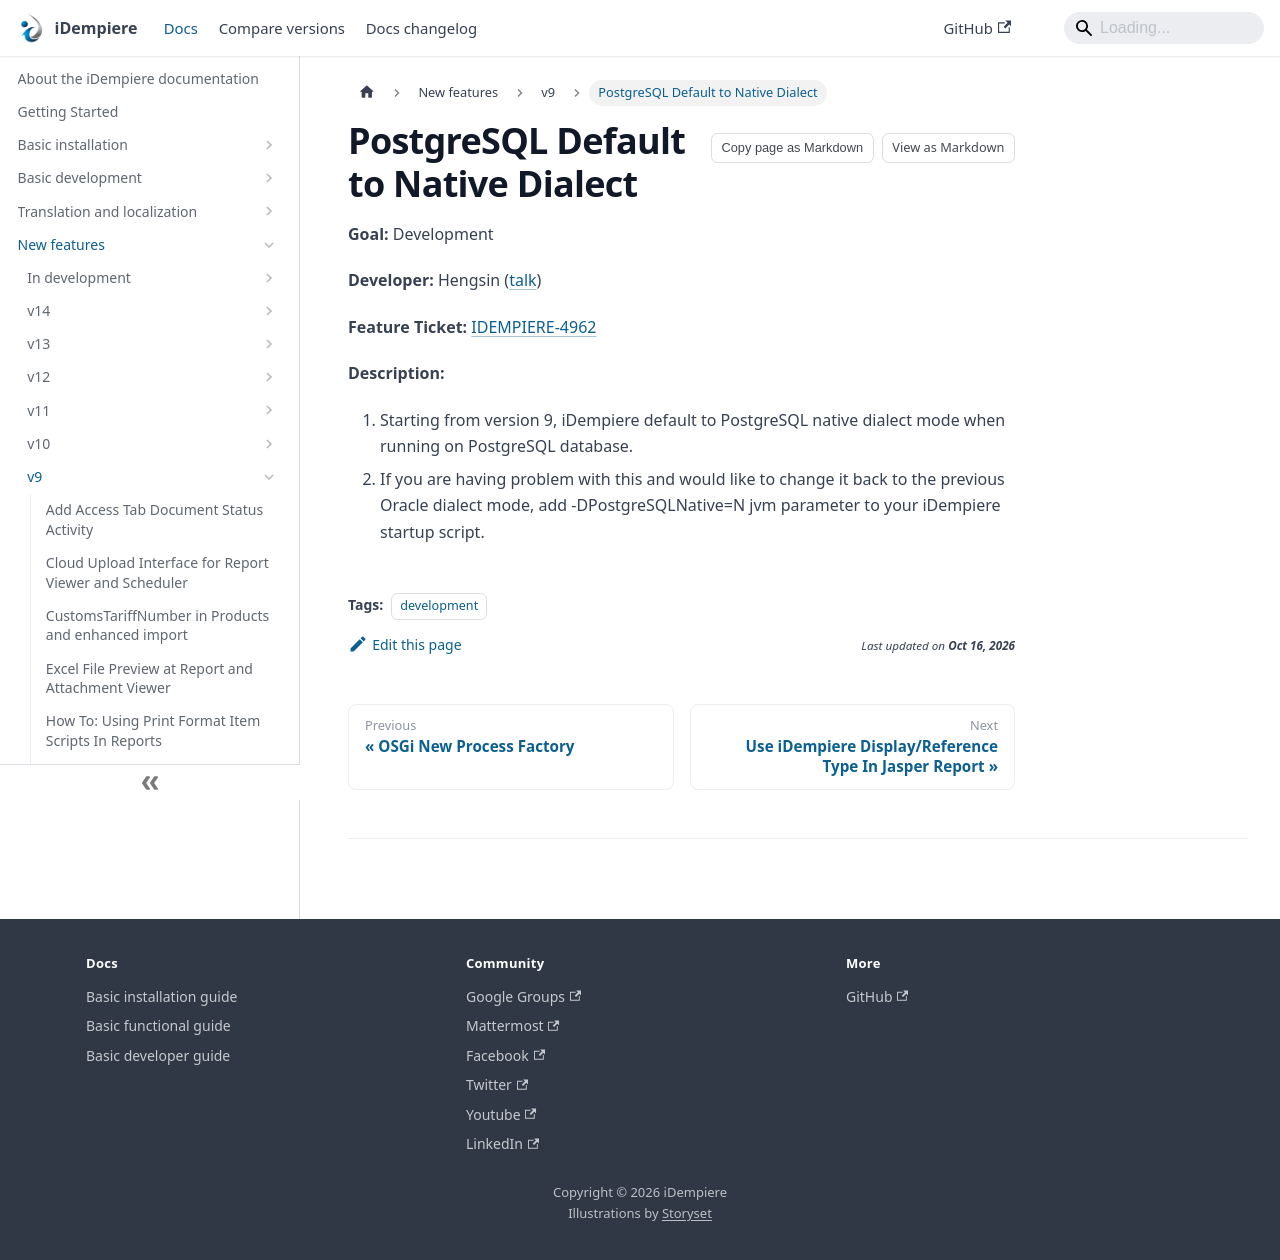

repository: idempiere/idempiere.github.io · page: docs/new-features/v9/postgresql-default-to-native-dialect.html · generator: docusaurus

---
sidebar_position: 53
sidebar_label: "PostgreSQL Default to Native Dialect"
description: "PostgreSQL Default to Native Dialect: a New Feature in iDempiere 9."
tags: [development]
---
# PostgreSQL Default to Native Dialect

**Goal:** Development

**Developer:** Hengsin ([talk](https://wiki.idempiere.org/en/User_talk:Hengsin))

**Feature Ticket:** [IDEMPIERE-4962](https://idempiere.atlassian.net/browse/IDEMPIERE-4962)

**Description:**
1. Starting from version 9, iDempiere default to PostgreSQL native dialect mode when running on PostgreSQL database.
1. If you are having problem with this and would like to change it back to the previous Oracle dialect mode, add -DPostgreSQLNative=N jvm parameter to your iDempiere startup script.
